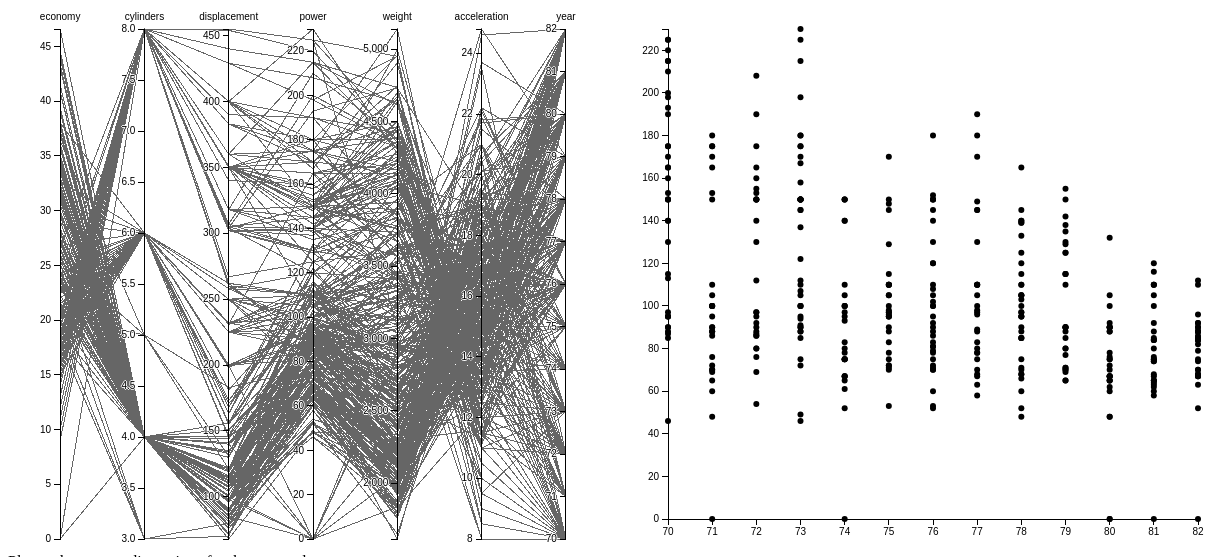
D3 v3 page, settled after 480 driven frames (8 s of simulated time); the page loaded 1 data file(s).


    var xyList = ["year", "power"]
    let output = document.getElementById('output');
      function selectOption() {
         let dropdown = document.getElementById('dropdown');
         // get the index of the selected option
         let selectedIndex = dropdown.selectedIndex;
         // get a selected option and text value using the text property
         let selectedValue = dropdown.options[selectedIndex].text;
         output.innerHTML = "The selected value for x-axis is " + selectedValue;
         xyList[0] = selectedValue
         drawSPlot(xyList[0], xyList[1]);
      }
      
    let output2 = document.getElementById('output2');
      function selectOption2() {
         let dropdown2 = document.getElementById('dropdown2');
         // get the index of the selected option
         let selectedIndex2 = dropdown2.selectedIndex;
         // get a selected option and text value using the text property
         let selectedValue2 = dropdown2.options[selectedIndex2].text;
         output2.innerHTML = "The selected value for y-axis is " + selectedValue2;
         xyList[1] = selectedValue2
         drawSPlot(xyList[0], xyList[1]);
      }

//define the svg area
var margin = {top: 30, right: 10, bottom: 10, left: 10},
    width = 1200 - margin.left - margin.right,
    height = 550 - margin.top - margin.bottom;


//define the the axes in parallel coordinate
var x = d3.scale.ordinal().rangePoints([0, width], 1),
    y = {};

var line = d3.svg.line()
          .x(function(d) { return d.x; })
          .y(function(d) { return d.y; })
          .interpolate("linear");

var axis = d3.svg.axis().orient("left");


//define the array for multi-dimensional data
var cars = []; 

//define the array to hold all lines
var polyLines = [];
    dots = [];

//create the svg
var svg = d3.select(".chart")
    .attr("width", width + margin.left + margin.right)
    .attr("height", height + margin.top + margin.bottom)
    .append("g")
    .attr("transform", "translate(" + margin.left + "," + margin.top + ")");

//read the data from a file
d3.csv("cars.csv", type, function(error, data) {
    cars = data;//assign the data to the array
    drawpc(); //draw the graph
    //drawxyplot();
});

function drawpc() {
    polyLines.length = 0;
    // Extract the list of dimensions and create a scale for each.
    x.domain(dimensions = d3.keys(cars[0]).filter(function(d) {
                return d != "name" && 
                (y[d] = d3.scale.linear()
                            .domain(d3.extent(cars, function(p) { return +p[d]; }))
            .range([height, 0]));
    }));

    // Add polylines
    for (var i=0; i< cars.length; i++) {
        var lineData = [];
        
        //prepare data
        for (var prop in cars[i]) {
             if (prop != "name" ) {
                 var point = {};
                 var val = cars[i][prop];
                 point['x'] = x(prop)/2;
                 point['y'] = y[prop](val);
                 lineData.push(point);
             }
        }
        
        //draw a poly line
        var pLine=svg.append("g")
                    .attr("class", "polyline")    
                    .append("path")
                    .attr("d", line(lineData))
                    .attr("idx", i)
                    .on("mouseover", function() {//highlight a line when cursor hovering
                        var ind = d3.select(this).attr("idx");
                        highlightData(ind);
                    })                  
                    .on("mouseout", function(d) {//restore the original color
                        var ind2 = d3.select(this).attr("idx");
                        deHighlightData(ind2);
                    });
                        
        polyLines.push(pLine); //add a polyline to the array

    }

    //add dimension axes 
    var g = svg.selectAll(".dimension")
	   .data(dimensions)
	   .enter().append("g")
	   .attr("class", "dimension")
	   .attr("transform", function(d) { return "translate(" + x(d)/2 + ")"; });
    
    //add an axis and title.
    g.append("g")
	   .attr("class", "axis")
	   .each(function(d) { d3.select(this).call(axis.scale(y[d])); })
	   .append("text")
	   .style("text-anchor", "middle")
	   .attr("y", -9)
	   .text(function(d) { return d; });
    
};

function type(d) {
    d.economy = +d.economy; // coerce to number
    d.displacement = +d.displacement; // coerce to number
    d.power = +d.power; // coerce to number
    d.weight = +d.weight; // coerce to number
    d.year = +d.year;
	return d;
}




//Scatterplot code


//define the the axes of the scatter plot
var x2 = d3.scale.linear().range([650, width]),
    y2 = d3.scale.linear().range([height-20,0]);


//define the array to hold all lines
var  dots = [];


//read the data from a file
d3.csv("cars.csv", type, function(error, data) {
    cars = data;//assign the data to the array
    var xInit = "year";
    var yInit = "power";
    drawSPlot(xInit, yInit);//draw the graph
});

//draw scatter plot
function drawSPlot(xVar, yVar){
    
    //clearing everything then redrawing first graph, so that dropdown menu can work
    dots.length = 0;
    svg.selectAll("g").remove();
    drawpc();
    
    
    //define axes
    var xAxis = d3.svg.axis()
	   .scale(x2)
	   .orient("bottom");
    
    var yAxis = d3.svg.axis()
	   .scale(y2)
	   .orient("left");
    
    
    // for whatever reason, min and max functions weren't working properly for acceleration, so I had to manually set the domain if acceleration is selected
    if (xVar == "acceleration") {
        x2.domain([8, 24.6]);
    } else {
        x2.domain([d3.min(cars, function(d) { return d[xVar]; }),
			 d3.max(cars, function(d) { return d[xVar]; })]);
    }
    
    if (yVar == "acceleration") {
        y2.domain([8, 24.6]);
    } else {
        y2.domain([d3.min(cars, function(d) { return d[yVar]; }),
			d3.max(cars, function(d) { return d[yVar]; })]);
    }
    
    
    //draw axes
    var xPosition = height -20;
    svg.append("g")
	   .attr("class", "xaxis")
	   .attr("transform", "translate(0," + xPosition + ")")
	   .call(xAxis);

    var yPosition = 650;
    svg.append("g")
	   .attr("class", "yaxis")
	   .attr("transform", "translate(" + yPosition + ", 0)")
	   .call(yAxis);
    
    //draw dots
    for (var i=0; i<cars.length; i++) {
     
     //draw a dot
     var dot = svg.append("g")
	   .append("circle")
	   .attr("class", "dot")
	   .attr("cx", function(d) { return x2(cars[i][xVar]); })
	   .attr("cy", function(d) { return y2(cars[i][yVar]); })
	   .attr("idx", i)
	   .attr("r", 3)
    	   .style("fill", "black")
	   .on("mouseover", function(d) {
               var ind3 = d3.select(this).attr("idx");
               highlightData(ind3);
	   })                  
	   .on("mouseout", function(d) {
               var ind4 = d3.select(this).attr("idx");
               deHighlightData(ind4);
	   });                  
     
     dots.push(dot);//push the dot to the array
    }
}

//function to coerce numerial data
function type(d) {
    d.economy = +d.economy; // coerce to number
    d.displacement = +d.displacement; // coerce to number
    d.power = +d.power; // coerce to number
    d.weight = +d.weight; // coerce to number
    d.year = +d.year;
	return d;
}

//highlight data elements
function highlightData(i) {
dots[i].style("fill", "red").attr("r", 5);
polyLines[i].style("stroke", "red").style("stroke-width", 5);
}
//restore the color of the highlighted elements
function deHighlightData(i) {
dots[i].style("fill", "black").attr("r", 3);
polyLines[i].style("stroke", "#666").style("stroke-width", 1);
}

  
// ── pc.js
var xyList = ["year", "power"]
    let output = document.getElementById('output');
      function selectOption() {
         let dropdown = document.getElementById('dropdown');
         // get the index of the selected option
         let selectedIndex = dropdown.selectedIndex;
         // get a selected option and text value using the text property
         let selectedValue = dropdown.options[selectedIndex].text;
         output.innerHTML = "The selected value for x-axis is " + selectedValue;
         xyList[0] = selectedValue
         drawSPlot(xyList[0], xyList[1]);
      }
      
    let output2 = document.getElementById('output2');
      function selectOption2() {
         let dropdown2 = document.getElementById('dropdown2');
         // get the index of the selected option
         let selectedIndex2 = dropdown2.selectedIndex;
         // get a selected option and text value using the text property
         let selectedValue2 = dropdown2.options[selectedIndex2].text;
         output2.innerHTML = "The selected value for y-axis is " + selectedValue2;
         xyList[1] = selectedValue2
         drawSPlot(xyList[0], xyList[1]);
      }

//define the svg area
var margin = {top: 30, right: 10, bottom: 10, left: 10},
    width = 1200 - margin.left - margin.right,
    height = 550 - margin.top - margin.bottom;


//define the the axes in parallel coordinate
var x = d3.scale.ordinal().rangePoints([0, width], 1),
    y = {};

var line = d3.svg.line()
          .x(function(d) { return d.x; })
          .y(function(d) { return d.y; })
          .interpolate("linear");

var axis = d3.svg.axis().orient("left");


//define the array for multi-dimensional data
var cars = []; 

//define the array to hold all lines
var polyLines = [];
    dots = [];

//create the svg
var svg = d3.select(".chart")
    .attr("width", width + margin.left + margin.right)
    .attr("height", height + margin.top + margin.bottom)
    .append("g")
    .attr("transform", "translate(" + margin.left + "," + margin.top + ")");

//read the data from a file
d3.csv("cars.csv", type, function(error, data) {
    cars = data;//assign the data to the array
    drawpc(); //draw the graph
    //drawxyplot();
});

function drawpc() {
    polyLines.length = 0;
    // Extract the list of dimensions and create a scale for each.
    x.domain(dimensions = d3.keys(cars[0]).filter(function(d) {
                return d != "name" && 
                (y[d] = d3.scale.linear()
                            .domain(d3.extent(cars, function(p) { return +p[d]; }))
            .range([height, 0]));
    }));

    // Add polylines
    for (var i=0; i< cars.length; i++) {
        var lineData = [];
        
        //prepare data
        for (var prop in cars[i]) {
             if (prop != "name" ) {
                 var point = {};
                 var val = cars[i][prop];
                 point['x'] = x(prop)/2;
                 point['y'] = y[prop](val);
                 lineData.push(point);
             }
        }
        
        //draw a poly line
        var pLine=svg.append("g")
                    .attr("class", "polyline")    
                    .append("path")
                    .attr("d", line(lineData))
                    .attr("idx", i)
                    .on("mouseover", function() {//highlight a line when cursor hovering
                        var ind = d3.select(this).attr("idx");
                        highlightData(ind);
                    })                  
                    .on("mouseout", function(d) {//restore the original color
                        var ind2 = d3.select(this).attr("idx");
                        deHighlightData(ind2);
                    });
                        
        polyLines.push(pLine); //add a polyline to the array

    }

    //add dimension axes 
    var g = svg.selectAll(".dimension")
	   .data(dimensions)
	   .enter().append("g")
	   .attr("class", "dimension")
	   .attr("transform", function(d) { return "translate(" + x(d)/2 + ")"; });
    
    //add an axis and title.
    g.append("g")
	   .attr("class", "axis")
	   .each(function(d) { d3.select(this).call(axis.scale(y[d])); })
	   .append("text")
	   .style("text-anchor", "middle")
	   .attr("y", -9)
	   .text(function(d) { return d; });
    
};

function type(d) {
    d.economy = +d.economy; // coerce to number
    d.displacement = +d.displacement; // coerce to number
    d.power = +d.power; // coerce to number
    d.weight = +d.weight; // coerce to number
    d.year = +d.year;
	return d;
}




//Scatterplot code


//define the the axes of the scatter plot
var x2 = d3.scale.linear().range([650, width]),
    y2 = d3.scale.linear().range([height-20,0]);


//define the array to hold all lines
var  dots = [];


//read the data from a file
d3.csv("cars.csv", type, function(error, data) {
    cars = data;//assign the data to the array
    var xInit = "year";
    var yInit = "power";
    drawSPlot(xInit, yInit);//draw the graph
});

//draw scatter plot
function drawSPlot(xVar, yVar){
    
    //clearing everything then redrawing first graph, so that dropdown menu can work
    dots.length = 0;
    svg.selectAll("g").remove();
    drawpc();
    
    
    //define axes
    var xAxis = d3.svg.axis()
	   .scale(x2)
	   .orient("bottom");
    
    var yAxis = d3.svg.axis()
	   .scale(y2)
	   .orient("left");
    
    
    // for whatever reason, min and max functions weren't working properly for acceleration, so I had to manually set the domain if acceleration is selected
    if (xVar == "acceleration") {
        x2.domain([8, 24.6]);
    } else {
        x2.domain([d3.min(cars, function(d) { return d[xVar]; }),
			 d3.max(cars, function(d) { return d[xVar]; })]);
    }
    
    if (yVar == "acceleration") {
        y2.domain([8, 24.6]);
    } else {
        y2.domain([d3.min(cars, function(d) { return d[yVar]; }),
			d3.max(cars, function(d) { return d[yVar]; })]);
    }
    
    
    //draw axes
    var xPosition = height -20;
    svg.append("g")
	   .attr("class", "xaxis")
	   .attr("transform", "translate(0," + xPosition + ")")
	   .call(xAxis);

    var yPosition = 650;
    svg.append("g")
	   .attr("class", "yaxis")
	   .attr("transform", "translate(" + yPosition + ", 0)")
	   .call(yAxis);
    
    //draw dots
    for (var i=0; i<cars.length; i++) {
     
     //draw a dot
     var dot = svg.append("g")
	   .append("circle")
	   .attr("class", "dot")
	   .attr("cx", function(d) { return x2(cars[i][xVar]); })
	   .attr("cy", function(d) { return y2(cars[i][yVar]); })
	   .attr("idx", i)
	   .attr("r", 3)
    	   .style("fill", "black")
	   .on("mouseover", function(d) {
               var ind3 = d3.select(this).attr("idx");
               highlightData(ind3);
	   })                  
	   .on("mouseout", function(d) {
               var ind4 = d3.select(this).attr("idx");
               deHighlightData(ind4);
	   });                  
     
     dots.push(dot);//push the dot to the array
    }
}

//function to coerce numerial data
function type(d) {
    d.economy = +d.economy; // coerce to number
    d.displacement = +d.displacement; // coerce to number
    d.power = +d.power; // coerce to number
    d.weight = +d.weight; // coerce to number
    d.year = +d.year;
	return d;
}

//highlight data elements
function highlightData(i) {
dots[i].style("fill", "red").attr("r", 5);
polyLines[i].style("stroke", "red").style("stroke-width", 5);
}
//restore the color of the highlighted elements
function deHighlightData(i) {
dots[i].style("fill", "black").attr("r", 3);
polyLines[i].style("stroke", "#666").style("stroke-width", 1);
}



### data: cars.csv
name, economy, cylinders, displacement, power, weight, acceleration, year
AMC Ambassador Brougham, 13, 8, 360, 175, 3821, 11, 73
AMC Ambassador DPL, 15, 8, 390, 190, 3850, 8.5, 70
AMC Ambassador SST, 17, 8, 304, 150, 3672, 11.5, 72
AMC Concord DL 6, 20.2, 6, 232, 90, 3265, 18.2, 79
AMC Concord DL, 18.1, 6, 258, 120, 3410, 15.1, 78
AMC Concord DL, 23, 4, 151, 0, 3035, 20.5, 82
AMC Concord, 19.4, 6, 232, 90, 3210, 17.2, 78
AMC Concord, 24.3, 4, 151, 90, 3003, 20.1, 80
AMC Gremlin, 18, 6, 232, 100, 2789, 15, 73
AMC Gremlin, 19, 6, 232, 100, 2634, 13, 71
AMC Gremlin, 20, 6, 232, 100, 2914, 16, 75
AMC Gremlin, 21, 6, 199, 90, 2648, 15, 70
AMC Hornet Sportabout (Wagon), 18, 6, 258, 110, 2962, 13.5, 71
AMC Hornet, 18, 6, 199, 97, 2774, 15.5, 70
AMC Hornet, 18, 6, 232, 100, 2945, 16, 73
AMC Hornet, 19, 6, 232, 100, 2901, 16, 74
AMC Hornet, 22.5, 6, 232, 90, 3085, 17.6, 76
AMC Matador (Wagon), 14, 8, 304, 150, 4257, 15.5, 74
AMC Matador (Wagon), 15, 8, 304, 150, 3892, 12.5, 72
AMC Matador, 14, 8, 304, 150, 3672, 11.5, 73
AMC Matador, 15, 6, 258, 110, 3730, 19, 75
AMC Matador, 15.5, 8, 304, 120, 3962, 13.9, 76
AMC Matador, 16, 6, 258, 110, 3632, 18, 74
AMC Matador, 18, 6, 232, 100, 3288, 15.5, 71
AMC Pacer D/L, 17.5, 6, 258, 95, 3193, 17.8, 76
AMC Pacer, 19, 6, 232, 90, 3211, 17, 75
AMC Rebel SST (Wagon), 0, 8, 360, 175, 3850, 11, 70
AMC Rebel SST, 16, 8, 304, 150, 3433, 12, 70
AMC Spirit DL, 27.4, 4, 121, 80, 2670, 15, 79
Audi 100 LS, 20, 4, 114, 91, 2582, 14, 73
Audi 100 LS, 23, 4, 115, 95, 2694, 15, 75
Audi 100 LS, 24, 4, 107, 90, 2430, 14.5, 70
Audi 4000, 34.3, 4, 97, 78, 2188, 15.8, 80
Audi 5000, 20.3, 5, 131, 103, 2830, 15.9, 78
Audi 5000S (Diesel), 36.4, 5, 121, 67, 2950, 19.9, 80
Audi Fox, 29, 4, 98, 83, 2219, 16.5, 74
BMW 2002, 26, 4, 121, 113, 2234, 12.5, 70
BMW 320i, 21.5, 4, 121, 110, 2600, 12.8, 77
Buick Century 350, 13, 8, 350, 175, 4100, 13, 73
Buick Century Limited, 25, 6, 181, 110, 2945, 16.4, 82
Buick Century Luxus (Wagon), 13, 8, 350, 150, 4699, 14.5, 74
Buick Century Special, 20.6, 6, 231, 105, 3380, 15.8, 78
Buick Century, 17, 6, 231, 110, 3907, 21, 75
Buick Century, 22.4, 6, 231, 110, 3415, 15.8, 81
Buick Electra 225 Custom, 12, 8, 455, 225, 4951, 11, 73
Buick Estate Wagon (Wagon), 14, 8, 455, 225, 3086, 10, 70
Buick Estate Wagon (Wagon), 16.9, 8, 350, 155, 4360, 14.9, 79
Buick Lesabre Custom, 13, 8, 350, 155, 4502, 13.5, 72
Buick Opel Isuzu Deluxe, 30, 4, 111, 80, 2155, 14.8, 77
Buick Regal Sport Coupe (Turbo), 17.7, 6, 231, 165, 3445, 13.4, 78
Buick Skyhawk, 21, 6, 231, 110, 3039, 15, 75
Buick Skylark 320, 15, 8, 350, 165, 3693, 11.5, 70
Buick Skylark Limited, 28.4, 4, 151, 90, 2670, 16, 79
Buick Skylark, 20.5, 6, 231, 105, 3425, 16.9, 77
Buick Skylark, 26.6, 4, 151, 84, 2635, 16.4, 81
Cadillac Eldorado, 23, 8, 350, 125, 3900, 17.4, 79
Cadillac Seville, 16.5, 8, 350, 180, 4380, 12.1, 76
Chevroelt Chevelle Malibu, 16, 6, 250, 105, 3897, 18.5, 75
Chevrolet Bel Air, 15, 8, 350, 145, 4440, 14, 75
Chevrolet Camaro, 27, 4, 151, 90, 2950, 17.3, 82
... 346 more rows